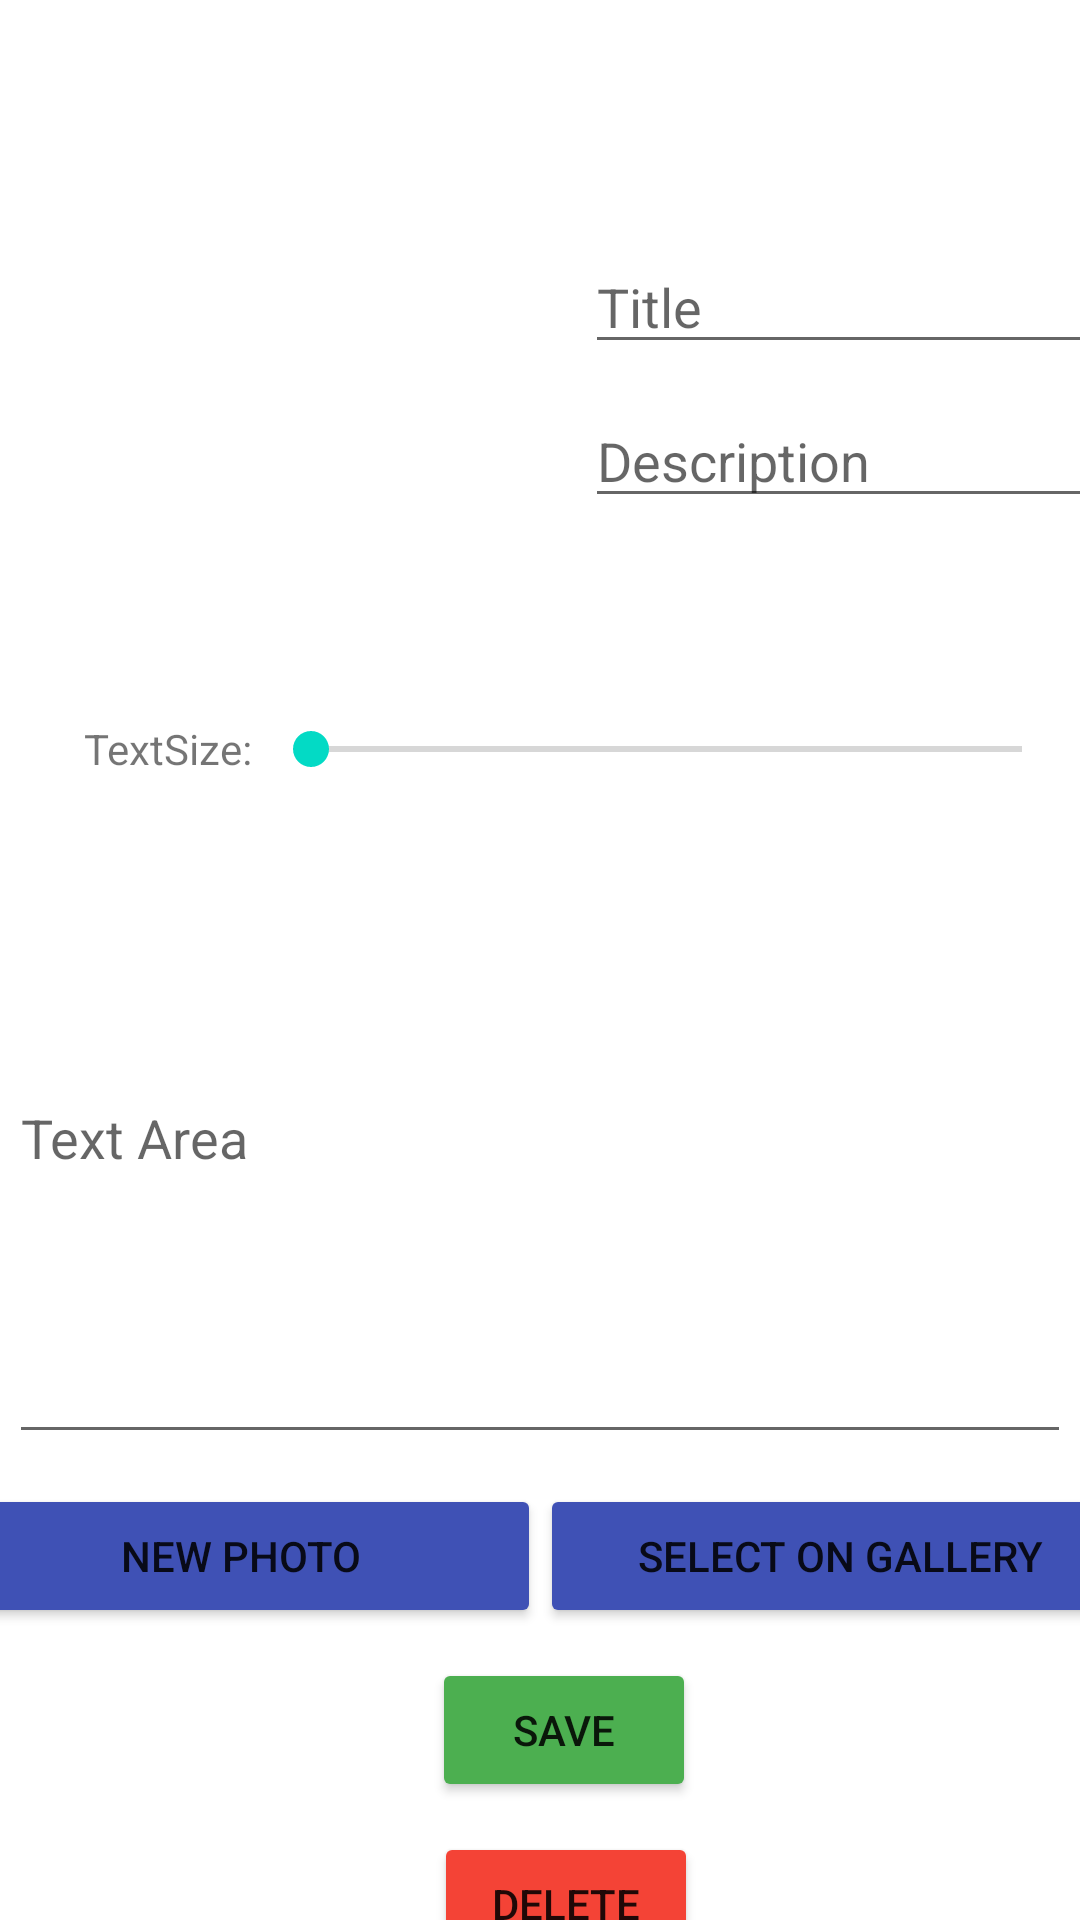

Write the Android layout XML for this screen, with the resource values it uses.
<!-- AndroidManifest.xml: application theme Theme.Somativa02 -->
<!-- res/layout/activity_photo_screen.xml -->
<?xml version="1.0" encoding="utf-8"?>
<androidx.constraintlayout.widget.ConstraintLayout xmlns:android="http://schemas.android.com/apk/res/android"
    xmlns:app="http://schemas.android.com/apk/res-auto"
    xmlns:tools="http://schemas.android.com/tools"
    android:layout_width="match_parent"
    android:layout_height="match_parent"
    tools:context=".PhotoScreen">

    <Button
        android:id="@+id/button_DeletePhoto"
        android:layout_width="wrap_content"
        android:layout_height="wrap_content"
        android:layout_marginTop="10dp"
        android:backgroundTint="#F44336"
        android:onClick="OnButtonDeleteClicked"
        android:text="Delete"
        app:layout_constraintEnd_toEndOf="parent"
        app:layout_constraintHorizontal_bias="0.532"
        app:layout_constraintStart_toStartOf="parent"
        app:layout_constraintTop_toBottomOf="@+id/button_SavePhoto" />

    <Button
        android:id="@+id/button_NewPhoto3"
        android:layout_width="200dp"
        android:layout_height="wrap_content"
        android:layout_marginTop="10dp"
        android:backgroundTint="#3F51B5"
        android:onClick="onGalleryPressed"
        android:text="Select on Gallery"
        app:layout_constraintEnd_toEndOf="parent"
        app:layout_constraintStart_toEndOf="@+id/button_NewPhoto"
        app:layout_constraintTop_toBottomOf="@+id/editText_DeepText" />

    <Button
        android:id="@+id/button_SavePhoto"
        android:layout_width="wrap_content"
        android:layout_height="wrap_content"
        android:layout_marginTop="10dp"
        android:backgroundTint="#4CAF50"
        android:onClick="onButtonSaveClicked"
        android:text="Save"
        app:layout_constraintEnd_toEndOf="parent"
        app:layout_constraintHorizontal_bias="0.529"
        app:layout_constraintStart_toStartOf="parent"
        app:layout_constraintTop_toBottomOf="@+id/button_NewPhoto" />

    <Button
        android:id="@+id/button_NewPhoto"
        android:layout_width="200dp"
        android:layout_height="wrap_content"
        android:layout_marginTop="10dp"
        android:backgroundTint="#3F51B5"
        android:onClick="onButtonCameraPressed"
        android:text="New Photo"
        app:layout_constraintEnd_toStartOf="@+id/button_NewPhoto3"
        app:layout_constraintStart_toStartOf="parent"
        app:layout_constraintTop_toBottomOf="@+id/editText_DeepText" />

    <ImageView
        android:id="@+id/imageView_Photo"
        android:layout_width="190dp"
        android:layout_height="190dp"
        android:layout_marginTop="40dp"
        app:layout_constraintBottom_toBottomOf="parent"
        app:layout_constraintEnd_toEndOf="parent"
        app:layout_constraintHorizontal_bias="0.134"
        app:layout_constraintStart_toStartOf="parent"
        app:layout_constraintTop_toTopOf="parent"
        app:layout_constraintVertical_bias="0.0"
        app:srcCompat="@drawable/ic_launcher_background"
        tools:srcCompat="@drawable/ic_launcher_background" />

    <EditText
        android:id="@+id/editText_Title"
        android:layout_width="180dp"
        android:layout_height="wrap_content"
        android:layout_marginTop="80dp"
        android:ems="10"
        android:hint="Title"
        android:inputType="textPersonName"
        app:layout_constraintEnd_toEndOf="parent"
        app:layout_constraintHorizontal_bias="0.545"
        app:layout_constraintStart_toEndOf="@+id/imageView_Photo"
        app:layout_constraintTop_toTopOf="parent" />

    <EditText
        android:id="@+id/editText_Description"
        android:layout_width="180dp"
        android:layout_height="wrap_content"
        android:layout_marginTop="10dp"
        android:ems="10"
        android:hint="Description"
        android:inputType="textPersonName"
        app:layout_constraintEnd_toEndOf="parent"
        app:layout_constraintHorizontal_bias="0.545"
        app:layout_constraintStart_toEndOf="@+id/imageView_Photo"
        app:layout_constraintTop_toBottomOf="@+id/editText_Title" />

    <EditText
        android:id="@+id/editText_DeepText"
        android:layout_width="354dp"
        android:layout_height="214dp"
        android:layout_marginTop="10dp"
        android:ems="10"
        android:hint="Text Area"
        android:inputType="textLongMessage|textAutoCorrect|textMultiLine|textPersonName|text"
        app:layout_constraintEnd_toEndOf="parent"
        app:layout_constraintHorizontal_bias="0.526"
        app:layout_constraintStart_toStartOf="parent"
        app:layout_constraintTop_toBottomOf="@+id/seekBar" />

    <SeekBar
        android:id="@+id/seekBar"
        android:layout_width="269dp"
        android:layout_height="22dp"
        app:layout_constraintBottom_toBottomOf="@+id/textView"
        app:layout_constraintEnd_toEndOf="parent"
        app:layout_constraintStart_toEndOf="@+id/textView"
        app:layout_constraintTop_toTopOf="@+id/textView" />

    <TextView
        android:id="@+id/textView"
        android:layout_width="wrap_content"
        android:layout_height="wrap_content"
        android:layout_marginStart="28dp"
        android:layout_marginTop="10dp"
        android:text="TextSize:"
        app:layout_constraintStart_toStartOf="parent"
        app:layout_constraintTop_toBottomOf="@+id/imageView_Photo" />
</androidx.constraintlayout.widget.ConstraintLayout>
<!-- resources referenced by this layout -->
<resources>
  <style name="Theme.Somativa02" parent="Theme.MaterialComponents.DayNight.DarkActionBar">
          
          <item name="colorPrimary">@color/purple_500</item>
          <item name="colorPrimaryVariant">@color/purple_700</item>
          <item name="colorOnPrimary">@color/white</item>
          
          <item name="colorSecondary">@color/teal_200</item>
          <item name="colorSecondaryVariant">@color/teal_700</item>
          <item name="colorOnSecondary">@color/black</item>
          
          <item name="android:statusBarColor" tools:targetApi="l">?attr/colorPrimaryVariant</item>
          
      </style>
  <!-- not gathered from this repository: default colours our renderer supplied (Android Studio template values) -->
  <color name="purple_500">#FF6200EE</color>
  <color name="purple_700">#FF3700B3</color>
  <color name="teal_200">#FF03DAC5</color>
  <color name="teal_700">#FF018786</color>
  <color name="black">#FF000000</color>
  <color name="white">#FFFFFFFF</color>
</resources>
